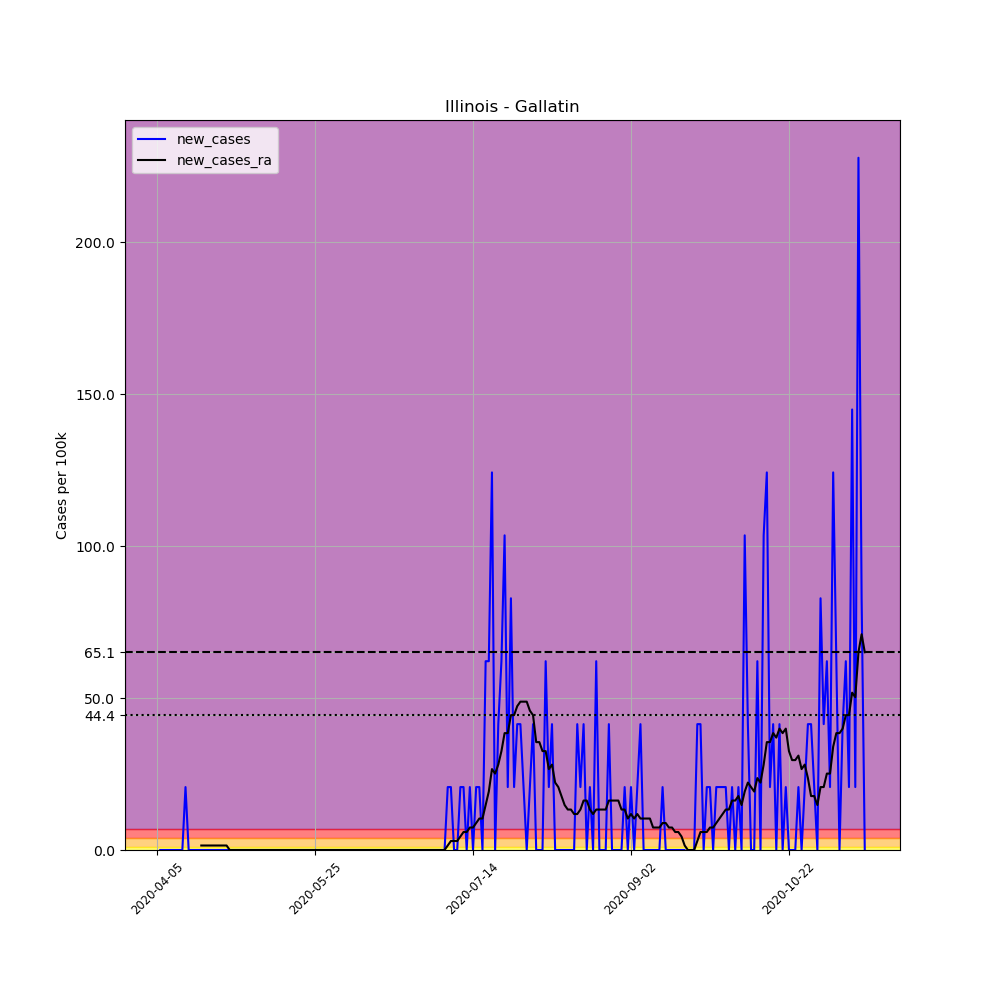

Values plotted in this chart, from the file beside it:
, date, county, state, fips, cases, deaths, COUNTY, STNAME, CTYNAME, POPESTIMATE2019, per_100k, new_cases, new_cases_ra
567237, 2020-04-05, Gallatin, Illinois, 17059, 1, 0, 59, Illinois, Gallatin, 4828, 20.71, , 
567238, 2020-04-06, Gallatin, Illinois, 17059, 1, 0, 59, Illinois, Gallatin, 4828, 20.71, 0.0, 
567239, 2020-04-07, Gallatin, Illinois, 17059, 1, 0, 59, Illinois, Gallatin, 4828, 20.71, 0.0, 
567240, 2020-04-08, Gallatin, Illinois, 17059, 1, 0, 59, Illinois, Gallatin, 4828, 20.71, 0.0, 
567241, 2020-04-09, Gallatin, Illinois, 17059, 1, 0, 59, Illinois, Gallatin, 4828, 20.71, 0.0, 
567242, 2020-04-10, Gallatin, Illinois, 17059, 1, 0, 59, Illinois, Gallatin, 4828, 20.71, 0.0, 
567243, 2020-04-11, Gallatin, Illinois, 17059, 1, 0, 59, Illinois, Gallatin, 4828, 20.71, 0.0, 
567244, 2020-04-12, Gallatin, Illinois, 17059, 1, 0, 59, Illinois, Gallatin, 4828, 20.71, 0.0, 
567245, 2020-04-13, Gallatin, Illinois, 17059, 1, 0, 59, Illinois, Gallatin, 4828, 20.71, 0.0, 
567246, 2020-04-14, Gallatin, Illinois, 17059, 2, 0, 59, Illinois, Gallatin, 4828, 41.43, 20.71, 
567247, 2020-04-15, Gallatin, Illinois, 17059, 2, 0, 59, Illinois, Gallatin, 4828, 41.43, 0.0, 
567248, 2020-04-16, Gallatin, Illinois, 17059, 2, 0, 59, Illinois, Gallatin, 4828, 41.43, 0.0, 
567249, 2020-04-17, Gallatin, Illinois, 17059, 2, 0, 59, Illinois, Gallatin, 4828, 41.43, 0.0, 
567250, 2020-04-18, Gallatin, Illinois, 17059, 2, 0, 59, Illinois, Gallatin, 4828, 41.43, 0.0, 
567251, 2020-04-19, Gallatin, Illinois, 17059, 2, 0, 59, Illinois, Gallatin, 4828, 41.43, 0.0, 1.479
567252, 2020-04-20, Gallatin, Illinois, 17059, 2, 0, 59, Illinois, Gallatin, 4828, 41.43, 0.0, 1.479
567253, 2020-04-21, Gallatin, Illinois, 17059, 2, 0, 59, Illinois, Gallatin, 4828, 41.43, 0.0, 1.479
567254, 2020-04-22, Gallatin, Illinois, 17059, 2, 0, 59, Illinois, Gallatin, 4828, 41.43, 0.0, 1.479
567255, 2020-04-23, Gallatin, Illinois, 17059, 2, 0, 59, Illinois, Gallatin, 4828, 41.43, 0.0, 1.479
567256, 2020-04-24, Gallatin, Illinois, 17059, 2, 0, 59, Illinois, Gallatin, 4828, 41.43, 0.0, 1.479
567257, 2020-04-25, Gallatin, Illinois, 17059, 2, 0, 59, Illinois, Gallatin, 4828, 41.43, 0.0, 1.479
567258, 2020-04-26, Gallatin, Illinois, 17059, 2, 0, 59, Illinois, Gallatin, 4828, 41.43, 0.0, 1.479
567259, 2020-04-27, Gallatin, Illinois, 17059, 2, 0, 59, Illinois, Gallatin, 4828, 41.43, 0.0, 1.479
567260, 2020-04-28, Gallatin, Illinois, 17059, 2, 0, 59, Illinois, Gallatin, 4828, 41.43, 0.0, 0.0
567261, 2020-04-29, Gallatin, Illinois, 17059, 2, 0, 59, Illinois, Gallatin, 4828, 41.43, 0.0, 0.0
567262, 2020-04-30, Gallatin, Illinois, 17059, 2, 0, 59, Illinois, Gallatin, 4828, 41.43, 0.0, 0.0
567263, 2020-05-01, Gallatin, Illinois, 17059, 2, 0, 59, Illinois, Gallatin, 4828, 41.43, 0.0, 0.0
567264, 2020-05-02, Gallatin, Illinois, 17059, 2, 0, 59, Illinois, Gallatin, 4828, 41.43, 0.0, 0.0
567265, 2020-05-03, Gallatin, Illinois, 17059, 2, 0, 59, Illinois, Gallatin, 4828, 41.43, 0.0, 0.0
567266, 2020-05-04, Gallatin, Illinois, 17059, 2, 0, 59, Illinois, Gallatin, 4828, 41.43, 0.0, 0.0
567267, 2020-05-05, Gallatin, Illinois, 17059, 2, 0, 59, Illinois, Gallatin, 4828, 41.43, 0.0, 0.0
567268, 2020-05-06, Gallatin, Illinois, 17059, 2, 0, 59, Illinois, Gallatin, 4828, 41.43, 0.0, 0.0
567269, 2020-05-07, Gallatin, Illinois, 17059, 2, 0, 59, Illinois, Gallatin, 4828, 41.43, 0.0, 0.0
567270, 2020-05-08, Gallatin, Illinois, 17059, 2, 0, 59, Illinois, Gallatin, 4828, 41.43, 0.0, 0.0
567271, 2020-05-09, Gallatin, Illinois, 17059, 2, 0, 59, Illinois, Gallatin, 4828, 41.43, 0.0, 0.0
567272, 2020-05-10, Gallatin, Illinois, 17059, 2, 0, 59, Illinois, Gallatin, 4828, 41.43, 0.0, 0.0
567273, 2020-05-11, Gallatin, Illinois, 17059, 2, 0, 59, Illinois, Gallatin, 4828, 41.43, 0.0, 0.0
567274, 2020-05-12, Gallatin, Illinois, 17059, 2, 0, 59, Illinois, Gallatin, 4828, 41.43, 0.0, 0.0
567275, 2020-05-13, Gallatin, Illinois, 17059, 2, 0, 59, Illinois, Gallatin, 4828, 41.43, 0.0, 0.0
567276, 2020-05-14, Gallatin, Illinois, 17059, 2, 0, 59, Illinois, Gallatin, 4828, 41.43, 0.0, 0.0
567277, 2020-05-15, Gallatin, Illinois, 17059, 2, 0, 59, Illinois, Gallatin, 4828, 41.43, 0.0, 0.0
567278, 2020-05-16, Gallatin, Illinois, 17059, 2, 0, 59, Illinois, Gallatin, 4828, 41.43, 0.0, 0.0
567279, 2020-05-17, Gallatin, Illinois, 17059, 2, 0, 59, Illinois, Gallatin, 4828, 41.43, 0.0, 0.0
567280, 2020-05-18, Gallatin, Illinois, 17059, 2, 0, 59, Illinois, Gallatin, 4828, 41.43, 0.0, 0.0
567281, 2020-05-19, Gallatin, Illinois, 17059, 2, 0, 59, Illinois, Gallatin, 4828, 41.43, 0.0, 0.0
567282, 2020-05-20, Gallatin, Illinois, 17059, 2, 0, 59, Illinois, Gallatin, 4828, 41.43, 0.0, 0.0
567283, 2020-05-21, Gallatin, Illinois, 17059, 2, 0, 59, Illinois, Gallatin, 4828, 41.43, 0.0, 0.0
567284, 2020-05-22, Gallatin, Illinois, 17059, 2, 0, 59, Illinois, Gallatin, 4828, 41.43, 0.0, 0.0
567285, 2020-05-23, Gallatin, Illinois, 17059, 2, 0, 59, Illinois, Gallatin, 4828, 41.43, 0.0, 0.0
567286, 2020-05-24, Gallatin, Illinois, 17059, 2, 0, 59, Illinois, Gallatin, 4828, 41.43, 0.0, 0.0
567287, 2020-05-25, Gallatin, Illinois, 17059, 2, 0, 59, Illinois, Gallatin, 4828, 41.43, 0.0, 0.0
567288, 2020-05-26, Gallatin, Illinois, 17059, 2, 0, 59, Illinois, Gallatin, 4828, 41.43, 0.0, 0.0
567289, 2020-05-27, Gallatin, Illinois, 17059, 2, 0, 59, Illinois, Gallatin, 4828, 41.43, 0.0, 0.0
567290, 2020-05-28, Gallatin, Illinois, 17059, 2, 0, 59, Illinois, Gallatin, 4828, 41.43, 0.0, 0.0
567291, 2020-05-29, Gallatin, Illinois, 17059, 2, 0, 59, Illinois, Gallatin, 4828, 41.43, 0.0, 0.0
567292, 2020-05-30, Gallatin, Illinois, 17059, 2, 0, 59, Illinois, Gallatin, 4828, 41.43, 0.0, 0.0
567293, 2020-05-31, Gallatin, Illinois, 17059, 2, 0, 59, Illinois, Gallatin, 4828, 41.43, 0.0, 0.0
567294, 2020-06-01, Gallatin, Illinois, 17059, 2, 0, 59, Illinois, Gallatin, 4828, 41.43, 0.0, 0.0
567295, 2020-06-02, Gallatin, Illinois, 17059, 2, 0, 59, Illinois, Gallatin, 4828, 41.43, 0.0, 0.0
567296, 2020-06-03, Gallatin, Illinois, 17059, 2, 0, 59, Illinois, Gallatin, 4828, 41.43, 0.0, 0.0
... 165 more rows
